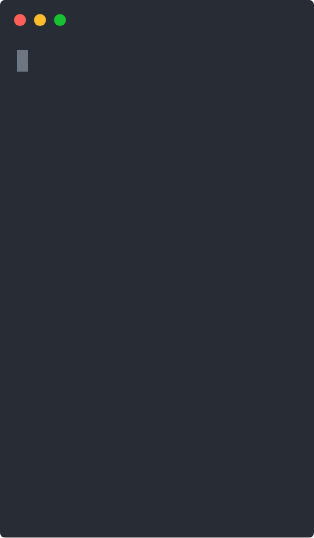
t = 0.00 s
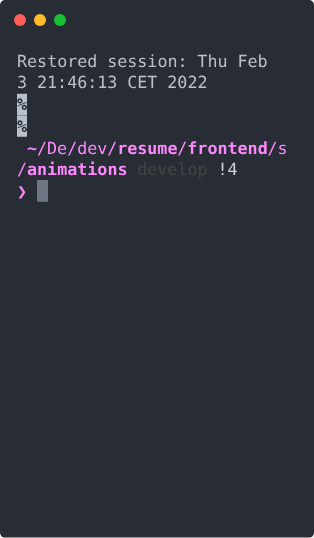
t = 1.67 s
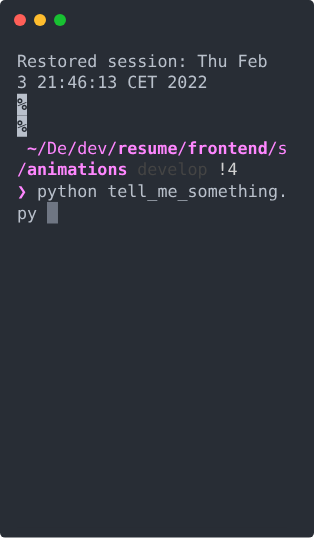
t = 3.33 s
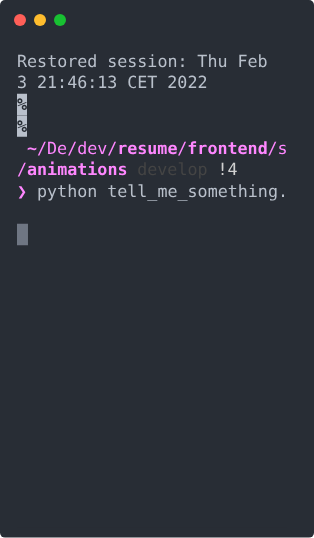
t = 5.00 s
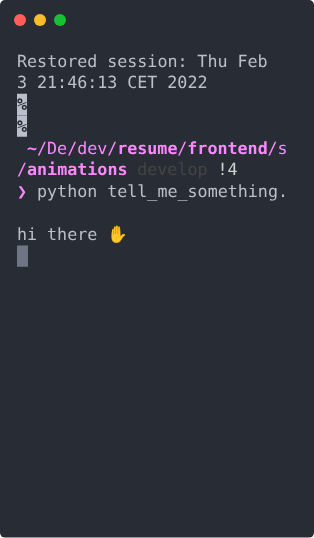
t = 6.67 s
t = 8.33 s: frame unchanged from t = 6.67 s, image omitted

The animated SVG that drew these frames (rendered in a browser with its animation timeline set to each time). Animation: 1 CSS @keyframes rule; frames cover the first 8.33 s, repeats indefinitely.

<svg xmlns="http://www.w3.org/2000/svg" xmlns:xlink="http://www.w3.org/1999/xlink" width="314" height="537.62"><rect width="314" height="537.62" rx="5" ry="5" class="a"/><svg y="0%" x="0%"><circle cx="20" cy="20" r="6" fill="#ff5f58"/><circle cx="40" cy="20" r="6" fill="#ffbd2e"/><circle cx="60" cy="20" r="6" fill="#18c132"/></svg><svg height="477.62" viewBox="0 0 27 47.762" width="270" x="17" xmlns="http://www.w3.org/2000/svg" xmlns:xlink="http://www.w3.org/1999/xlink" y="50"><style>@keyframes o{0%{transform:translateX(0)}.45%{transform:translateX(-27px)}.52%{transform:translateX(-54px)}.9%{transform:translateX(-108px)}.91%{transform:translateX(-162px)}.93%{transform:translateX(-243px)}7.32%{transform:translateX(-270px)}7.55%{transform:translateX(-297px)}8.15%{transform:translateX(-324px)}8.52%{transform:translateX(-351px)}8.89%{transform:translateX(-378px)}9.26%{transform:translateX(-405px)}9.81%{transform:translateX(-432px)}11.25%{transform:translateX(-459px)}11.53%{transform:translateX(-486px)}12.13%{transform:translateX(-513px)}12.63%{transform:translateX(-540px)}13.13%{transform:translateX(-567px)}18.3%{transform:translateX(-621px)}22.65%{transform:translateX(-648px)}34.98%{transform:translateX(-675px)}47.29%{transform:translateX(-702px)}59.62%{transform:translateX(-729px)}71.96%{transform:translateX(-756px)}84.26%{transform:translateX(-783px)}96.61%{transform:translateX(-837px)}96.65%{transform:translateX(-864px)}96.66%{transform:translateX(-918px)}99.83%{transform:translateX(-945px)}99.84%{transform:translateX(-972px)}99.88%{transform:translateX(-999px)}99.92%{transform:translateX(-1026px)}to{transform:translateX(-1080px)}}.a{fill:#282d35}.f{fill:#b9c0cb;white-space:pre}.i{font-weight:700}.i,.j{fill:#ff87ff;white-space:pre}</style><g font-family="Monaco,Consolas,Menlo,'Bitstream Vera Sans Mono','Powerline Symbols',monospace" font-size="1.67"><defs><symbol id="1"><text y="1.67" class="f">Restored</text><text x="9.018" y="1.67" class="f">session:</text><text x="18.036" y="1.67" class="f">Thu</text><text x="22.044" y="1.67" class="f">Feb</text></symbol><symbol id="2"><text y="1.67" class="f">3</text><text x="2.004" y="1.67" class="f">21:46:13</text><text x="11.022" y="1.67" class="f">CET</text><text x="15.03" y="1.67" class="f">2022</text></symbol><symbol id="3"><path fill="#b9c0cb" d="M0 0h1v2.171H0z"/><text y="1.67" style="white-space:pre" fill="#282d35" font-weight="700">%</text></symbol><symbol id="4"><text x="1.002" y="1.67" class="i">~</text><text x="2.004" y="1.67" class="j">/De/dev/</text><text x="10.02" y="1.67" class="i">resume</text><text x="16.032" y="1.67" class="j">/</text><text x="17.034" y="1.67" class="i">frontend</text><text x="25.05" y="1.67" class="j">/s</text></symbol><symbol id="5"><text y="1.67" class="j">/</text><text x="1.002" y="1.67" class="i">animations</text></symbol><symbol id="6"><text y="1.67" class="j">❯</text></symbol><symbol id="7"><text y="1.67" class="j">/</text><text x="1.002" y="1.67" class="i">animations</text><text x="12.024" y="1.67" style="white-space:pre" fill="#444">develop</text><text x="20.04" y="1.67" style="white-space:pre" fill="#d0d0d0">!4</text></symbol><symbol id="8"><text y="1.67" class="j">❯</text><text x="2.004" y="1.67" class="f">python</text></symbol><symbol id="9"><text y="1.67" class="j">❯</text><text x="2.004" y="1.67" class="f">python</text><text x="9.018" y="1.67" class="f">tell_me_something.</text></symbol><symbol id="10"><text y="1.67" class="f">hi</text><text x="3.006" y="1.67" class="f">there</text><text x="9.018" y="1.67" class="f">✋</text></symbol><symbol id="11"><text y="1.67" class="f">instead</text><text x="8.016" y="1.67" class="f">of</text><text x="11.022" y="1.67" class="f">making</text><text x="18.036" y="1.67" class="f">a</text><text x="20.04" y="1.67" class="f">resume</text></symbol><symbol id="12"><text y="1.67" class="f">i</text><text x="2.004" y="1.67" class="f">wanted</text><text x="9.018" y="1.67" class="f">to</text><text x="12.024" y="1.67" class="f">make</text><text x="17.034" y="1.67" class="f">something</text></symbol><symbol id="13"><text y="1.67" class="f">fun</text><text x="4.008" y="1.67" class="f">🔧</text></symbol><symbol id="14"><text y="1.67" class="f">so</text><text x="3.006" y="1.67" class="f">I</text><text x="5.01" y="1.67" class="f">drew</text><text x="10.02" y="1.67" class="f">a</text><text x="12.024" y="1.67" class="f">little</text><text x="19.038" y="1.67" class="f">somethin</text></symbol><symbol id="15"><text y="1.67" class="f">g</text><text x="2.004" y="1.67" class="f">in</text><text x="5.01" y="1.67" class="f">sketch</text></symbol><symbol id="16"><text y="1.67" class="f">and</text><text x="4.008" y="1.67" class="f">made</text><text x="9.018" y="1.67" class="f">it</text><text x="12.024" y="1.67" class="f">real</text><text x="17.034" y="1.67" class="f">with</text><text x="22.044" y="1.67" class="f">djang</text></symbol><symbol id="17"><text y="1.67" class="f">o</text><text x="2.004" y="1.67" class="f">and</text><text x="6.012" y="1.67" class="f">react</text></symbol><symbol id="18"><text y="1.67" class="f">have</text><text x="5.01" y="1.67" class="f">a</text><text x="7.014" y="1.67" class="f">look</text><text x="12.024" y="1.67" class="f">at</text><text x="15.03" y="1.67" class="f">what</text><text x="20.04" y="1.67" class="f">i</text><text x="22.044" y="1.67" class="f">did</text><text x="26.052" y="1.67" class="f">a</text></symbol><symbol id="19"><text y="1.67" class="f">nd</text><text x="3.006" y="1.67" class="f">do</text></symbol><symbol id="20"><text y="1.67" class="f">and</text><text x="4.008" y="1.67" class="f">let</text><text x="8.016" y="1.67" class="f">me</text><text x="11.022" y="1.67" class="f">know</text><text x="16.032" y="1.67" class="f">if</text><text x="19.038" y="1.67" class="f">i</text><text x="21.042" y="1.67" class="f">can</text><text x="25.05" y="1.67" class="f">bu</text></symbol><symbol id="21"><text y="1.67" class="f">ild</text><text x="4.008" y="1.67" class="f">something</text><text x="14.028" y="1.67" class="f">for</text><text x="18.036" y="1.67" class="f">you</text><text x="22.044" y="1.67" class="f">😄</text></symbol><symbol id="22"><text y="1.67" class="f">Saving</text><text x="7.014" y="1.67" class="f">session...</text></symbol><symbol id="23"><text y="1.67" class="f">...saving</text><text x="10.02" y="1.67" class="f">history...truncat</text></symbol><symbol id="24"><text y="1.67" class="f">ing</text><text x="4.008" y="1.67" class="f">history</text><text x="12.024" y="1.67" class="f">files...</text></symbol><symbol id="a"><path fill="transparent" d="M0 0h27v23H0z"/></symbol><symbol id="b"><path fill="#6f7683" d="M0 0h1.102v2.171H0z"/></symbol></defs><path class="a" d="M0 0h27v47.762H0z"/><g style="animation-duration:24.396676s;animation-iteration-count:infinite;animation-name:o;animation-timing-function:steps(1,end)"><svg width="1107"><svg><use xlink:href="#a"/><use xlink:href="#b" x="-.004"/></svg><svg x="27"><use xlink:href="#a"/><use xlink:href="#b" x="-.004" y="4.317"/><use xlink:href="#1"/><use xlink:href="#2" y="2.171"/></svg><svg x="54"><use xlink:href="#a"/><use xlink:href="#b" x="1.996" y="10.83"/><use xlink:href="#1"/><use xlink:href="#2" y="2.171"/><use xlink:href="#3" y="4.342"/><use xlink:href="#4" y="6.513"/><use xlink:href="#5" y="8.684"/><use xlink:href="#6" y="10.855"/></svg><svg x="81"><use xlink:href="#a"/><use xlink:href="#1"/><use xlink:href="#2" y="2.171"/><use xlink:href="#3" y="4.342"/><use xlink:href="#4" y="6.513"/><use xlink:href="#5" y="8.684"/><use xlink:href="#6" y="10.855"/></svg><svg x="108"><use xlink:href="#a"/><use xlink:href="#1"/><use xlink:href="#2" y="2.171"/><use xlink:href="#3" y="4.342"/></svg><svg x="135"><use xlink:href="#a"/><use xlink:href="#1"/><use xlink:href="#2" y="2.171"/><use xlink:href="#3" y="4.342"/></svg><svg x="162"><use xlink:href="#a"/><use xlink:href="#1"/><use xlink:href="#2" y="2.171"/><use xlink:href="#3" y="4.342"/><use xlink:href="#3" y="6.513"/></svg><svg x="189"><use xlink:href="#a"/><use xlink:href="#1"/><use xlink:href="#2" y="2.171"/><use xlink:href="#3" y="4.342"/><use xlink:href="#3" y="6.513"/><use xlink:href="#4" y="8.684"/><use xlink:href="#7" y="10.855"/><use xlink:href="#6" y="13.026"/></svg><svg x="216"><use xlink:href="#a"/><use xlink:href="#b" x="1.996" y="13.001"/><use xlink:href="#1"/><use xlink:href="#2" y="2.171"/><use xlink:href="#3" y="4.342"/><use xlink:href="#3" y="6.513"/><use xlink:href="#4" y="8.684"/><use xlink:href="#7" y="10.855"/><use xlink:href="#6" y="13.026"/></svg><svg x="243"><use xlink:href="#a"/><use xlink:href="#b" x="1.996" y="13.001"/><use xlink:href="#1"/><use xlink:href="#2" y="2.171"/><use xlink:href="#3" y="4.342"/><use xlink:href="#3" y="6.513"/><use xlink:href="#4" y="8.684"/><use xlink:href="#7" y="10.855"/><use xlink:href="#6" y="13.026"/></svg><svg x="270"><use xlink:href="#a"/><use xlink:href="#b" x="2.996" y="13.001"/><use xlink:href="#1"/><use xlink:href="#2" y="2.171"/><use xlink:href="#3" y="4.342"/><use xlink:href="#3" y="6.513"/><use xlink:href="#4" y="8.684"/><use xlink:href="#7" y="10.855"/><text y="14.696" class="j">❯</text><text x="2.004" y="14.696" class="f">p</text></svg><svg x="297"><use xlink:href="#a"/><use xlink:href="#b" x="3.996" y="13.001"/><use xlink:href="#1"/><use xlink:href="#2" y="2.171"/><use xlink:href="#3" y="4.342"/><use xlink:href="#3" y="6.513"/><use xlink:href="#4" y="8.684"/><use xlink:href="#7" y="10.855"/><text y="14.696" class="j">❯</text><text x="2.004" y="14.696" class="f">py</text></svg><svg x="324"><use xlink:href="#a"/><use xlink:href="#b" x="4.996" y="13.001"/><use xlink:href="#1"/><use xlink:href="#2" y="2.171"/><use xlink:href="#3" y="4.342"/><use xlink:href="#3" y="6.513"/><use xlink:href="#4" y="8.684"/><use xlink:href="#7" y="10.855"/><text y="14.696" class="j">❯</text><text x="2.004" y="14.696" class="f">pyt</text></svg><svg x="351"><use xlink:href="#a"/><use xlink:href="#b" x="5.996" y="13.001"/><use xlink:href="#1"/><use xlink:href="#2" y="2.171"/><use xlink:href="#3" y="4.342"/><use xlink:href="#3" y="6.513"/><use xlink:href="#4" y="8.684"/><use xlink:href="#7" y="10.855"/><text y="14.696" class="j">❯</text><text x="2.004" y="14.696" class="f">pyth</text></svg><svg x="378"><use xlink:href="#a"/><use xlink:href="#b" x="6.996" y="13.001"/><use xlink:href="#1"/><use xlink:href="#2" y="2.171"/><use xlink:href="#3" y="4.342"/><use xlink:href="#3" y="6.513"/><use xlink:href="#4" y="8.684"/><use xlink:href="#7" y="10.855"/><text y="14.696" class="j">❯</text><text x="2.004" y="14.696" class="f">pytho</text></svg><svg x="405"><use xlink:href="#a"/><use xlink:href="#b" x="7.996" y="13.001"/><use xlink:href="#1"/><use xlink:href="#2" y="2.171"/><use xlink:href="#3" y="4.342"/><use xlink:href="#3" y="6.513"/><use xlink:href="#4" y="8.684"/><use xlink:href="#7" y="10.855"/><use xlink:href="#8" y="13.026"/></svg><svg x="432"><use xlink:href="#a"/><use xlink:href="#b" x="8.996" y="13.001"/><use xlink:href="#1"/><use xlink:href="#2" y="2.171"/><use xlink:href="#3" y="4.342"/><use xlink:href="#3" y="6.513"/><use xlink:href="#4" y="8.684"/><use xlink:href="#7" y="10.855"/><use xlink:href="#8" y="13.026"/></svg><svg x="459"><use xlink:href="#a"/><use xlink:href="#b" x="9.996" y="13.001"/><use xlink:href="#1"/><use xlink:href="#2" y="2.171"/><use xlink:href="#3" y="4.342"/><use xlink:href="#3" y="6.513"/><use xlink:href="#4" y="8.684"/><use xlink:href="#7" y="10.855"/><text y="14.696" class="j">❯</text><text x="2.004" y="14.696" class="f">python</text><text x="9.018" y="14.696" class="f">t</text></svg><svg x="486"><use xlink:href="#a"/><use xlink:href="#b" x="10.996" y="13.001"/><use xlink:href="#1"/><use xlink:href="#2" y="2.171"/><use xlink:href="#3" y="4.342"/><use xlink:href="#3" y="6.513"/><use xlink:href="#4" y="8.684"/><use xlink:href="#7" y="10.855"/><text y="14.696" class="j">❯</text><text x="2.004" y="14.696" class="f">python</text><text x="9.018" y="14.696" class="f">te</text></svg><svg x="513"><use xlink:href="#a"/><use xlink:href="#b" x="11.996" y="13.001"/><use xlink:href="#1"/><use xlink:href="#2" y="2.171"/><use xlink:href="#3" y="4.342"/><use xlink:href="#3" y="6.513"/><use xlink:href="#4" y="8.684"/><use xlink:href="#7" y="10.855"/><text y="14.696" class="j">❯</text><text x="2.004" y="14.696" class="f">python</text><text x="9.018" y="14.696" class="f">tel</text></svg><svg x="540"><use xlink:href="#a"/><use xlink:href="#b" x="12.996" y="13.001"/><use xlink:href="#1"/><use xlink:href="#2" y="2.171"/><use xlink:href="#3" y="4.342"/><use xlink:href="#3" y="6.513"/><use xlink:href="#4" y="8.684"/><use xlink:href="#7" y="10.855"/><text y="14.696" class="j">❯</text><text x="2.004" y="14.696" class="f">python</text><text x="9.018" y="14.696" class="f">tell</text></svg><svg x="567"><use xlink:href="#a"/><use xlink:href="#b" x="2.996" y="15.172"/><use xlink:href="#1"/><use xlink:href="#2" y="2.171"/><use xlink:href="#3" y="4.342"/><use xlink:href="#3" y="6.513"/><use xlink:href="#4" y="8.684"/><use xlink:href="#7" y="10.855"/><use xlink:href="#9" y="13.026"/><text y="16.867" class="f">py</text></svg><svg x="594"><use xlink:href="#a"/><use xlink:href="#b" x="-.004" y="15.172"/><use xlink:href="#1"/><use xlink:href="#2" y="2.171"/><use xlink:href="#3" y="4.342"/><use xlink:href="#3" y="6.513"/><use xlink:href="#4" y="8.684"/><use xlink:href="#7" y="10.855"/><use xlink:href="#9" y="13.026"/></svg><svg x="621"><use xlink:href="#a"/><use xlink:href="#b" x="-.004" y="17.343"/><use xlink:href="#1"/><use xlink:href="#2" y="2.171"/><use xlink:href="#3" y="4.342"/><use xlink:href="#3" y="6.513"/><use xlink:href="#4" y="8.684"/><use xlink:href="#7" y="10.855"/><use xlink:href="#9" y="13.026"/></svg><svg x="648"><use xlink:href="#a"/><use xlink:href="#b" x="-.004" y="19.514"/><use xlink:href="#1"/><use xlink:href="#2" y="2.171"/><use xlink:href="#3" y="4.342"/><use xlink:href="#3" y="6.513"/><use xlink:href="#4" y="8.684"/><use xlink:href="#7" y="10.855"/><use xlink:href="#9" y="13.026"/><use xlink:href="#10" y="17.368"/></svg><svg x="675"><use xlink:href="#a"/><use xlink:href="#b" x="-.004" y="26.027"/><use xlink:href="#1"/><use xlink:href="#2" y="2.171"/><use xlink:href="#3" y="4.342"/><use xlink:href="#3" y="6.513"/><use xlink:href="#4" y="8.684"/><use xlink:href="#7" y="10.855"/><use xlink:href="#9" y="13.026"/><use xlink:href="#10" y="17.368"/><use xlink:href="#11" y="19.539"/><use xlink:href="#12" y="21.71"/><use xlink:href="#13" y="23.881"/></svg><svg x="702"><use xlink:href="#a"/><use xlink:href="#b" x="-.004" y="30.369"/><use xlink:href="#1"/><use xlink:href="#2" y="2.171"/><use xlink:href="#3" y="4.342"/><use xlink:href="#3" y="6.513"/><use xlink:href="#4" y="8.684"/><use xlink:href="#7" y="10.855"/><use xlink:href="#9" y="13.026"/><use xlink:href="#10" y="17.368"/><use xlink:href="#11" y="19.539"/><use xlink:href="#12" y="21.71"/><use xlink:href="#13" y="23.881"/><use xlink:href="#14" y="26.052"/><use xlink:href="#15" y="28.223"/></svg><svg x="729"><use xlink:href="#a"/><use xlink:href="#b" x="-.004" y="34.711"/><use xlink:href="#1"/><use xlink:href="#2" y="2.171"/><use xlink:href="#3" y="4.342"/><use xlink:href="#3" y="6.513"/><use xlink:href="#4" y="8.684"/><use xlink:href="#7" y="10.855"/><use xlink:href="#9" y="13.026"/><use xlink:href="#10" y="17.368"/><use xlink:href="#11" y="19.539"/><use xlink:href="#12" y="21.71"/><use xlink:href="#13" y="23.881"/><use xlink:href="#14" y="26.052"/><use xlink:href="#15" y="28.223"/><use xlink:href="#16" y="30.394"/><use xlink:href="#17" y="32.565"/></svg><svg x="756"><use xlink:href="#a"/><use xlink:href="#b" x="-.004" y="39.053"/><use xlink:href="#1"/><use xlink:href="#2" y="2.171"/><use xlink:href="#3" y="4.342"/><use xlink:href="#3" y="6.513"/><use xlink:href="#4" y="8.684"/><use xlink:href="#7" y="10.855"/><use xlink:href="#9" y="13.026"/><use xlink:href="#10" y="17.368"/><use xlink:href="#11" y="19.539"/><use xlink:href="#12" y="21.71"/><use xlink:href="#13" y="23.881"/><use xlink:href="#14" y="26.052"/><use xlink:href="#15" y="28.223"/><use xlink:href="#16" y="30.394"/><use xlink:href="#17" y="32.565"/><use xlink:href="#18" y="34.736"/><use xlink:href="#19" y="36.907"/></svg><svg x="783"><use xlink:href="#a"/><use xlink:href="#b" x="-.004" y="43.395"/><use xlink:href="#1"/><use xlink:href="#2" y="2.171"/><use xlink:href="#3" y="4.342"/><use xlink:href="#3" y="6.513"/><use xlink:href="#4" y="8.684"/><use xlink:href="#7" y="10.855"/><use xlink:href="#9" y="13.026"/><use xlink:href="#10" y="17.368"/><use xlink:href="#11" y="19.539"/><use xlink:href="#12" y="21.71"/><use xlink:href="#13" y="23.881"/><use xlink:href="#14" y="26.052"/><use xlink:href="#15" y="28.223"/><use xlink:href="#16" y="30.394"/><use xlink:href="#17" y="32.565"/><use xlink:href="#18" y="34.736"/><use xlink:href="#19" y="36.907"/><use xlink:href="#20" y="39.078"/><use xlink:href="#21" y="41.249"/></svg><svg x="810"><use xlink:href="#a"/><use xlink:href="#b" x="-.004" y="45.566"/><use xlink:href="#1"/><use xlink:href="#2" y="2.171"/><use xlink:href="#3" y="4.342"/><use xlink:href="#3" y="6.513"/><use xlink:href="#4" y="8.684"/><use xlink:href="#7" y="10.855"/><use xlink:href="#9" y="13.026"/><use xlink:href="#10" y="17.368"/><use xlink:href="#11" y="19.539"/><use xlink:href="#12" y="21.71"/><use xlink:href="#13" y="23.881"/><use xlink:href="#14" y="26.052"/><use xlink:href="#15" y="28.223"/><use xlink:href="#16" y="30.394"/><use xlink:href="#17" y="32.565"/><use xlink:href="#18" y="34.736"/><use xlink:href="#19" y="36.907"/><use xlink:href="#20" y="39.078"/><use xlink:href="#21" y="41.249"/><use xlink:href="#3" y="43.42"/></svg><svg x="837"><use xlink:href="#a"/><use xlink:href="#b" x="-.004" y="45.566"/><use xlink:href="#1"/><use xlink:href="#2" y="2.171"/><use xlink:href="#3" y="4.342"/><use xlink:href="#3" y="6.513"/><use xlink:href="#4" y="8.684"/><use xlink:href="#7" y="10.855"/><use xlink:href="#9" y="13.026"/><use xlink:href="#10" y="17.368"/><use xlink:href="#11" y="19.539"/><use xlink:href="#12" y="21.71"/><use xlink:href="#13" y="23.881"/><use xlink:href="#14" y="26.052"/><use xlink:href="#15" y="28.223"/><use xlink:href="#16" y="30.394"/><use xlink:href="#17" y="32.565"/><use xlink:href="#18" y="34.736"/><use xlink:href="#19" y="36.907"/><use xlink:href="#20" y="39.078"/><use xlink:href="#21" y="41.249"/><use xlink:href="#3" y="43.42"/></svg><svg x="864"><use xlink:href="#a"/><use xlink:href="#b" x="-.004" y="47.737"/><use xlink:href="#1"/><use xlink:href="#2" y="2.171"/><use xlink:href="#3" y="4.342"/><use xlink:href="#3" y="6.513"/><use xlink:href="#4" y="8.684"/><use xlink:href="#7" y="10.855"/><use xlink:href="#9" y="13.026"/><use xlink:href="#10" y="17.368"/><use xlink:href="#11" y="19.539"/><use xlink:href="#12" y="21.71"/><use xlink:href="#13" y="23.881"/><use xlink:href="#14" y="26.052"/><use xlink:href="#15" y="28.223"/><use xlink:href="#16" y="30.394"/><use xlink:href="#17" y="32.565"/><use xlink:href="#18" y="34.736"/><use xlink:href="#19" y="36.907"/><use xlink:href="#20" y="39.078"/><use xlink:href="#21" y="41.249"/><use xlink:href="#3" y="43.42"/></svg><svg x="891"><use xlink:href="#a"/><use xlink:href="#b" x="1.996" y="47.737"/><use xlink:href="#3"/><use xlink:href="#3" y="2.171"/><use xlink:href="#4" y="4.342"/><use xlink:href="#7" y="6.513"/><use xlink:href="#9" y="8.684"/><use xlink:href="#10" y="13.026"/><use xlink:href="#11" y="15.197"/><use xlink:href="#12" y="17.368"/><use xlink:href="#13" y="19.539"/><use xlink:href="#14" y="21.71"/><use xlink:href="#15" y="23.881"/><use xlink:href="#16" y="26.052"/><use xlink:href="#17" y="28.223"/><use xlink:href="#18" y="30.394"/><use xlink:href="#19" y="32.565"/><use xlink:href="#20" y="34.736"/><use xlink:href="#21" y="36.907"/><use xlink:href="#3" y="39.078"/><use xlink:href="#4" y="43.42"/><use xlink:href="#7" y="45.591"/><use xlink:href="#6" y="47.762"/></svg><svg x="918"><use xlink:href="#a"/><use xlink:href="#b" x="1.996" y="47.737"/><use xlink:href="#3"/><use xlink:href="#3" y="2.171"/><use xlink:href="#4" y="4.342"/><use xlink:href="#7" y="6.513"/><use xlink:href="#9" y="8.684"/><use xlink:href="#10" y="13.026"/><use xlink:href="#11" y="15.197"/><use xlink:href="#12" y="17.368"/><use xlink:href="#13" y="19.539"/><use xlink:href="#14" y="21.71"/><use xlink:href="#15" y="23.881"/><use xlink:href="#16" y="26.052"/><use xlink:href="#17" y="28.223"/><use xlink:href="#18" y="30.394"/><use xlink:href="#19" y="32.565"/><use xlink:href="#20" y="34.736"/><use xlink:href="#21" y="36.907"/><use xlink:href="#3" y="39.078"/><use xlink:href="#4" y="43.42"/><use xlink:href="#7" y="45.591"/><use xlink:href="#6" y="47.762"/></svg><svg x="945"><use xlink:href="#a"/><use xlink:href="#b" x="-.004" y="47.737"/><use xlink:href="#3"/><use xlink:href="#4" y="2.171"/><use xlink:href="#7" y="4.342"/><use xlink:href="#9" y="6.513"/><use xlink:href="#10" y="10.855"/><use xlink:href="#11" y="13.026"/><use xlink:href="#12" y="15.197"/><use xlink:href="#13" y="17.368"/><use xlink:href="#14" y="19.539"/><use xlink:href="#15" y="21.71"/><use xlink:href="#16" y="23.881"/><use xlink:href="#17" y="26.052"/><use xlink:href="#18" y="28.223"/><use xlink:href="#19" y="30.394"/><use xlink:href="#20" y="32.565"/><use xlink:href="#21" y="34.736"/><use xlink:href="#3" y="36.907"/><use xlink:href="#4" y="41.249"/><use xlink:href="#7" y="43.42"/><use xlink:href="#6" y="45.591"/></svg><svg x="972"><use xlink:href="#a"/><use xlink:href="#b" x="16.996" y="47.737"/><use xlink:href="#3"/><use xlink:href="#4" y="2.171"/><use xlink:href="#7" y="4.342"/><use xlink:href="#9" y="6.513"/><use xlink:href="#10" y="10.855"/><use xlink:href="#11" y="13.026"/><use xlink:href="#12" y="15.197"/><use xlink:href="#13" y="17.368"/><use xlink:href="#14" y="19.539"/><use xlink:href="#15" y="21.71"/><use xlink:href="#16" y="23.881"/><use xlink:href="#17" y="26.052"/><use xlink:href="#18" y="28.223"/><use xlink:href="#19" y="30.394"/><use xlink:href="#20" y="32.565"/><use xlink:href="#21" y="34.736"/><use xlink:href="#3" y="36.907"/><use xlink:href="#4" y="41.249"/><use xlink:href="#7" y="43.42"/><use xlink:href="#6" y="45.591"/><use xlink:href="#22" y="47.762"/></svg><svg x="999"><use xlink:href="#a"/><use xlink:href="#b" x="19.996" y="47.737"/><use xlink:href="#4"/><use xlink:href="#7" y="2.171"/><use xlink:href="#9" y="4.342"/><use xlink:href="#10" y="8.684"/><use xlink:href="#11" y="10.855"/><use xlink:href="#12" y="13.026"/><use xlink:href="#13" y="15.197"/><use xlink:href="#14" y="17.368"/><use xlink:href="#15" y="19.539"/><use xlink:href="#16" y="21.71"/><use xlink:href="#17" y="23.881"/><use xlink:href="#18" y="26.052"/><use xlink:href="#19" y="28.223"/><use xlink:href="#20" y="30.394"/><use xlink:href="#21" y="32.565"/><use xlink:href="#3" y="34.736"/><use xlink:href="#4" y="39.078"/><use xlink:href="#7" y="41.249"/><use xlink:href="#6" y="43.42"/><use xlink:href="#22" y="45.591"/><text y="49.432" class="f">...saving</text><text x="10.02" y="49.432" class="f">history...</text></svg><svg x="1026"><use xlink:href="#a"/><use xlink:href="#b" x="19.996" y="47.737"/><use xlink:href="#7"/><use xlink:href="#9" y="2.171"/><use xlink:href="#10" y="6.513"/><use xlink:href="#11" y="8.684"/><use xlink:href="#12" y="10.855"/><use xlink:href="#13" y="13.026"/><use xlink:href="#14" y="15.197"/><use xlink:href="#15" y="17.368"/><use xlink:href="#16" y="19.539"/><use xlink:href="#17" y="21.71"/><use xlink:href="#18" y="23.881"/><use xlink:href="#19" y="26.052"/><use xlink:href="#20" y="28.223"/><use xlink:href="#21" y="30.394"/><use xlink:href="#3" y="32.565"/><use xlink:href="#4" y="36.907"/><use xlink:href="#7" y="39.078"/><use xlink:href="#6" y="41.249"/><use xlink:href="#22" y="43.42"/><use xlink:href="#23" y="45.591"/><use xlink:href="#24" y="47.762"/></svg><svg x="1053"><use xlink:href="#a"/><use xlink:href="#b" x="2.996" y="47.737"/><use xlink:href="#9"/><use xlink:href="#10" y="4.342"/><use xlink:href="#11" y="6.513"/><use xlink:href="#12" y="8.684"/><use xlink:href="#13" y="10.855"/><use xlink:href="#14" y="13.026"/><use xlink:href="#15" y="15.197"/><use xlink:href="#16" y="17.368"/><use xlink:href="#17" y="19.539"/><use xlink:href="#18" y="21.71"/><use xlink:href="#19" y="23.881"/><use xlink:href="#20" y="26.052"/><use xlink:href="#21" y="28.223"/><use xlink:href="#3" y="30.394"/><use xlink:href="#4" y="34.736"/><use xlink:href="#7" y="36.907"/><use xlink:href="#6" y="39.078"/><use xlink:href="#22" y="41.249"/><use xlink:href="#23" y="43.42"/><use xlink:href="#24" y="45.591"/><text y="49.432" class="f">...</text></svg><svg x="1080"><use xlink:href="#a"/><use xlink:href="#b" x="-.004" y="47.737"/><use xlink:href="#10" y="2.171"/><use xlink:href="#11" y="4.342"/><use xlink:href="#12" y="6.513"/><use xlink:href="#13" y="8.684"/><use xlink:href="#14" y="10.855"/><use xlink:href="#15" y="13.026"/><use xlink:href="#16" y="15.197"/><use xlink:href="#17" y="17.368"/><use xlink:href="#18" y="19.539"/><use xlink:href="#19" y="21.71"/><use xlink:href="#20" y="23.881"/><use xlink:href="#21" y="26.052"/><use xlink:href="#3" y="28.223"/><use xlink:href="#4" y="32.565"/><use xlink:href="#7" y="34.736"/><use xlink:href="#6" y="36.907"/><use xlink:href="#22" y="39.078"/><use xlink:href="#23" y="41.249"/><use xlink:href="#24" y="43.42"/><text y="47.261" class="f">...completed.</text></svg></svg></g></g></svg></svg>